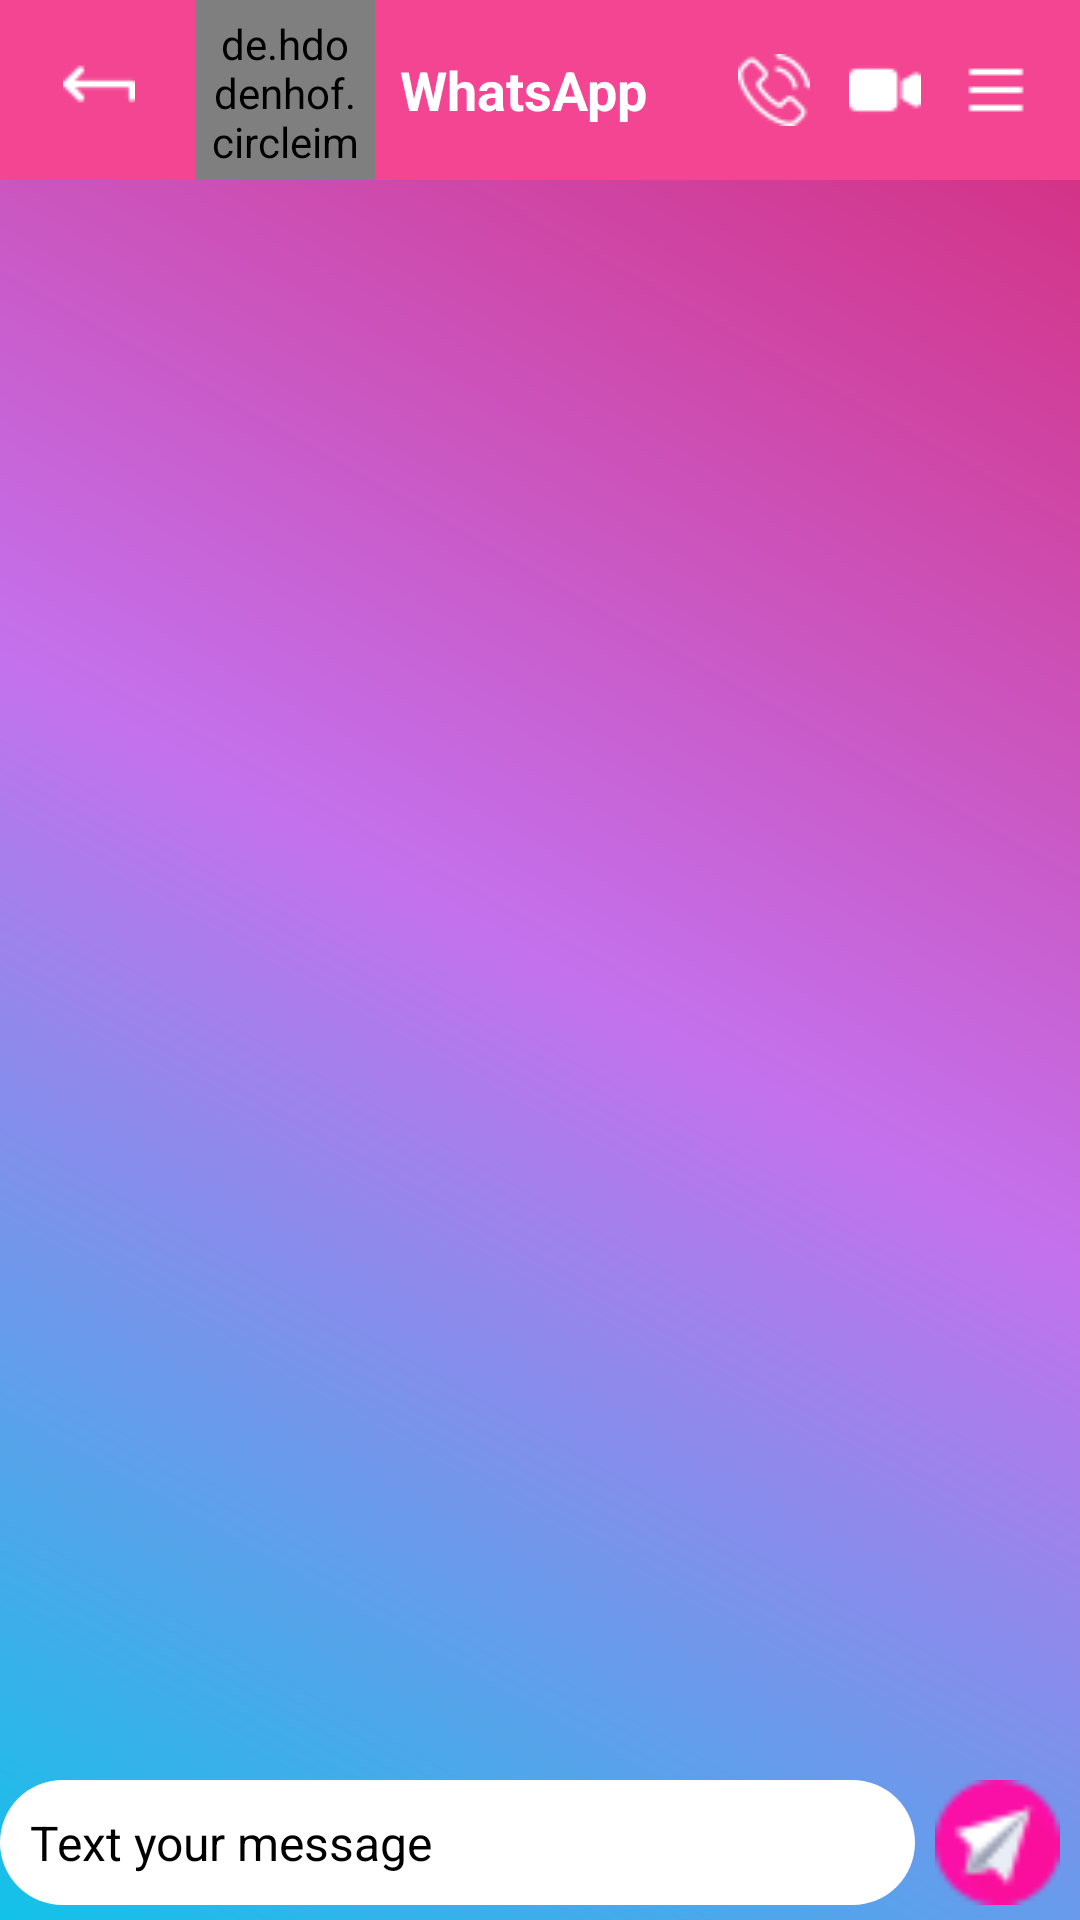

Produce the Android XML layout that renders to this screen, including the resource entries it uses.
<!-- AndroidManifest.xml: application theme Theme.WhatsAppMy -->
<!-- res/layout/activity_chats_details_acitvity.xml -->
<?xml version="1.0" encoding="utf-8"?>
<RelativeLayout xmlns:android="http://schemas.android.com/apk/res/android"
    xmlns:app="http://schemas.android.com/apk/res-auto"
    xmlns:tools="http://schemas.android.com/tools"
    android:id="@+id/sendimg"
    android:layout_width="match_parent"
    android:layout_height="match_parent"
    android:layout_above="@+id/linearlayout"
    android:background="@drawable/gradient"
    tools:context=".chatsDetailsAcitvity">

    <LinearLayout
        android:id="@+id/linearlayout"
        android:layout_width="match_parent"
        android:layout_height="wrap_content"
        android:layout_alignParentBottom="true"
        android:layout_marginBottom="5dp"
        android:orientation="horizontal">

        <EditText
            android:id="@+id/writeedittxt"
            android:layout_width="274dp"
            android:layout_height="wrap_content"
            android:layout_weight="1"
            android:background="@drawable/sendtxt"
            android:ems="10"
            android:hint="Text your message"
            android:inputType="textPersonName"
            android:padding="10dp"
            android:textColor="@android:color/black"
            android:textColorHint="#000000"
            android:textSize="16sp" />

        <ImageView
            android:id="@+id/imageView"
            android:layout_width="wrap_content"
            android:layout_height="match_parent"
            android:layout_weight="1"
            app:srcCompat="@drawable/sender" />

    </LinearLayout>

    <androidx.recyclerview.widget.RecyclerView
        android:id="@+id/chatrecycler"
        android:layout_width="match_parent"
        android:layout_height="664dp"
        android:layout_below="@+id/toolbar"
        android:layout_marginTop="-1dp" />

    <androidx.appcompat.widget.Toolbar
        android:id="@+id/toolbar"
        android:layout_width="match_parent"
        android:layout_height="wrap_content"
        android:background="@color/Suppcolr"
        android:minHeight="?attr/actionBarSize"
        android:theme="?attr/actionBarTheme">

        <androidx.constraintlayout.widget.ConstraintLayout
            android:layout_width="match_parent"
            android:layout_height="match_parent"
            android:backgroundTint="#FFFFFF">

            <ImageView
                android:id="@+id/backarrimg"
                android:layout_width="wrap_content"
                android:layout_height="wrap_content"
                android:layout_marginStart="5dp"
                android:layout_marginTop="16dp"
                android:layout_marginEnd="24dp"
                android:layout_marginBottom="16dp"
                app:layout_constraintBottom_toBottomOf="parent"
                app:layout_constraintEnd_toStartOf="@+id/profile_image"
                app:layout_constraintHorizontal_bias="0.0"
                app:layout_constraintStart_toStartOf="parent"
                app:layout_constraintTop_toTopOf="parent"
                app:layout_constraintVertical_bias="0.0"
                app:srcCompat="@drawable/backspace"
                app:tint="@android:color/white" />

            <de.hdodenhof.circleimageview.CircleImageView
                android:id="@+id/profile_image"
                android:layout_width="60dp"
                android:layout_height="60dp"
                android:layout_marginStart="20dp"
                android:padding="5dp"
                android:src="@drawable/profiles"
                app:civ_border_color="#FF000000"
                app:civ_border_width="2dp"
                app:layout_constraintBottom_toBottomOf="parent"
                app:layout_constraintStart_toEndOf="@+id/backarrimg"
                app:layout_constraintTop_toTopOf="parent"
                app:layout_constraintVertical_bias="0.0" />

            <TextView
                android:id="@+id/nametxt"
                android:layout_width="94dp"
                android:layout_height="28dp"
                android:layout_marginStart="1dp"
                android:layout_marginTop="16dp"
                android:layout_marginBottom="16dp"
                android:gravity="center"
                android:text="WhatsApp"
                android:textColor="@color/white"
                android:textSize="18dp"
                android:textStyle="bold"
                app:layout_constraintBottom_toBottomOf="parent"
                app:layout_constraintEnd_toStartOf="@+id/collimg"
                app:layout_constraintHorizontal_bias="0.056"
                app:layout_constraintStart_toEndOf="@+id/profile_image"
                app:layout_constraintTop_toTopOf="parent"
                app:layout_constraintVertical_bias="0.555" />

            <ImageView
                android:id="@+id/collimg"
                android:layout_width="wrap_content"
                android:layout_height="wrap_content"
                android:layout_marginTop="16dp"
                android:layout_marginEnd="13dp"
                android:layout_marginBottom="16dp"
                android:backgroundTint="#FFFFFF"
                android:foregroundTint="#FFFDFD"

                app:layout_constraintBottom_toBottomOf="parent"
                app:layout_constraintEnd_toStartOf="@+id/videimg"
                app:layout_constraintTop_toTopOf="parent"
                app:srcCompat="@drawable/phonscl"
                app:tint="#FFFFFF" />

            <ImageView
                android:id="@+id/videimg"
                android:layout_width="wrap_content"
                android:layout_height="wrap_content"
                android:layout_marginTop="16dp"
                android:layout_marginEnd="13dp"
                android:layout_marginBottom="16dp"
                android:backgroundTint="#FFFFFF"
                android:foregroundTint="#FFFDFD"
                app:layout_constraintBottom_toBottomOf="parent"
                app:layout_constraintEnd_toStartOf="@+id/menuimg"
                app:layout_constraintTop_toTopOf="parent"
                app:srcCompat="@drawable/vidoecmr"
                app:tint="#FFFFFF" />

            <ImageView
                android:id="@+id/menuimg"
                android:layout_width="wrap_content"
                android:layout_height="wrap_content"
                android:layout_marginTop="16dp"
                android:layout_marginEnd="16dp"
                android:layout_marginBottom="16dp"
                android:backgroundTint="#FFFFFF"
                android:foregroundTint="#FFFDFD"
                app:layout_constraintBottom_toBottomOf="parent"
                app:layout_constraintEnd_toEndOf="parent"
                app:layout_constraintTop_toTopOf="parent"
                app:srcCompat="@drawable/menus"
                app:tint="@color/white" />

        </androidx.constraintlayout.widget.ConstraintLayout>
    </androidx.appcompat.widget.Toolbar>


</RelativeLayout>
<!-- resources referenced by this layout -->
<resources>
  <color name="Suppcolr">#F44593</color>
  <color name="white">#FFFFFFFF</color>
  <!-- drawable backspace: png bitmap (drawable, 544 bytes) -->
  <!-- drawable gradient (drawable) -->
  <?xml version="1.0" encoding="utf-8"?>
  <shape xmlns:android="http://schemas.android.com/apk/res/android">
      <gradient android:startColor="@color/stat" android:centerColor="@color/mid2"
          android:endColor="@color/last" android:angle = "45"/>
  
  </shape>
  <!-- drawable menus: png bitmap (drawable, 445 bytes) -->
  <!-- drawable phonscl: png bitmap (drawable, 1081 bytes) -->
  <!-- drawable sender: png bitmap (drawable, 1984 bytes) -->
  <!-- drawable sendtxt (drawable) -->
  <?xml version="1.0" encoding="utf-8"?>
  <shape xmlns:android="http://schemas.android.com/apk/res/android">
   <solid android:color="@color/white"/>
   <corners android:radius="22dp"/>
  </shape>
  <!-- drawable vidoecmr: png bitmap (drawable, 535 bytes) -->
  <style name="Theme.WhatsAppMy" parent="Theme.MaterialComponents.DayNight.DarkActionBar">
          
          <item name="colorPrimary">@color/last</item>
          <item name="colorPrimaryVariant">@color/last</item>
          <item name="colorOnPrimary">@color/white</item>
          
          <item name="colorSecondary">@color/teal_200</item>
          <item name="colorSecondaryVariant">@color/teal_700</item>
          <item name="colorOnSecondary">@color/material_dynamic_neutral0</item>
          
          <item name="android:statusBarColor" tools:targetApi="l">?attr/colorPrimaryVariant</item>
          
      </style>
  <color name="stat">#12c2e9</color>
  <color name="mid2">#c471ed</color>
  <color name="last">#d62976</color>
  <color name="teal_200">#FF03DAC5</color>
  <color name="teal_700">#FF018786</color>
</resources>
